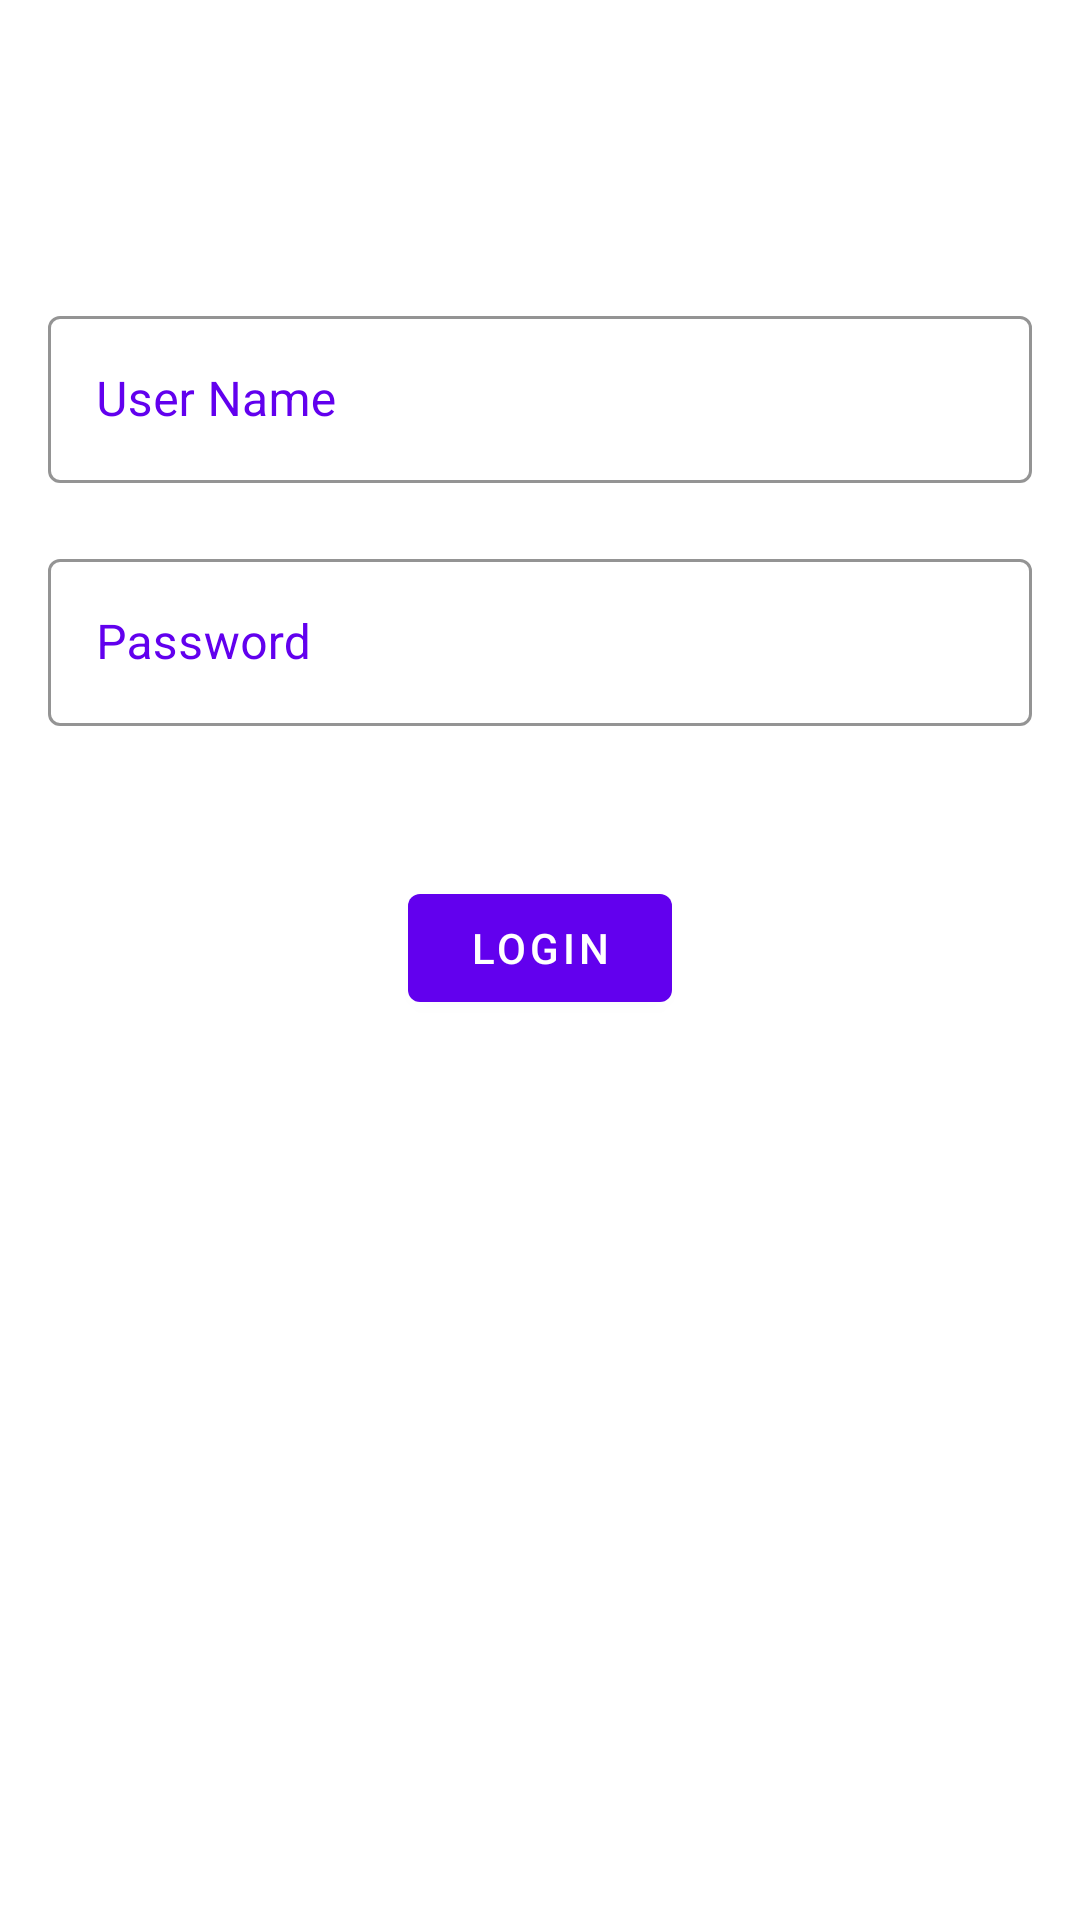

This screen was rendered from an Android layout file. Write that file and the resources it references.
<!-- AndroidManifest.xml: application theme Theme.ApplaunchTask -->
<!-- res/layout/fragment_login.xml -->
<?xml version="1.0" encoding="utf-8"?>
<androidx.constraintlayout.widget.ConstraintLayout xmlns:android="http://schemas.android.com/apk/res/android"
    xmlns:app="http://schemas.android.com/apk/res-auto"
    xmlns:tools="http://schemas.android.com/tools"
    android:layout_width="match_parent"
    android:layout_height="match_parent"
    android:background="@color/white"
    tools:context=".presentation.fragments.LoginFragment">

    <com.google.android.material.textfield.TextInputLayout
        android:id="@+id/textInputLayout"
        style="@style/MyTextInputLayout"
        android:layout_width="match_parent"
        android:layout_height="wrap_content"
        android:layout_marginTop="100dp"
        app:layout_constraintEnd_toEndOf="parent"
        app:layout_constraintStart_toStartOf="parent"
        app:layout_constraintTop_toTopOf="parent">

        <com.google.android.material.textfield.TextInputEditText
            android:id="@+id/username"
            style="@style/MyTextInputEditText"
            android:layout_width="match_parent"
            android:layout_height="wrap_content"
            android:hint="User Name" />

    </com.google.android.material.textfield.TextInputLayout>

    <com.google.android.material.textfield.TextInputLayout
        android:id="@+id/textInputLayout2"
        style="@style/MyTextInputLayout"
        android:layout_width="match_parent"
        android:layout_height="wrap_content"
        android:layout_marginTop="20dp"
        app:layout_constraintEnd_toEndOf="parent"
        app:layout_constraintStart_toStartOf="parent"
        app:layout_constraintTop_toBottomOf="@+id/textInputLayout">

        <com.google.android.material.textfield.TextInputEditText
            android:id="@+id/password"
            style="@style/MyTextInputEditText"
            android:layout_width="match_parent"
            android:layout_height="wrap_content"
            android:hint="Password" />

    </com.google.android.material.textfield.TextInputLayout>

    <Button
        android:id="@+id/login"
        android:layout_width="wrap_content"
        android:layout_height="wrap_content"
        android:layout_marginTop="50dp"
        android:text="Login"
        app:layout_constraintEnd_toEndOf="parent"
        app:layout_constraintStart_toStartOf="parent"
        app:layout_constraintTop_toBottomOf="@+id/textInputLayout2" />

</androidx.constraintlayout.widget.ConstraintLayout>
<!-- resources referenced by this layout -->
<resources>
  <style name="MyTextInputEditText" parent="ThemeOverlay.MaterialComponents.TextInputEditText.OutlinedBox.Dense">
          <item name="android:textColor">@android:color/black</item>
      </style>
  <style name="MyTextInputLayout" parent="Widget.MaterialComponents.TextInputLayout.OutlinedBox">
          <item name="android:textColorHint">@color/colorPrimary</item>
          <item name="android:paddingStart">16dp</item>
          <item name="android:paddingEnd">16dp</item>
          <item name="boxStrokeColor">@color/edit_text_box_border</item>
      </style>
  <style name="Theme.ApplaunchTask" parent="Theme.MaterialComponents.DayNight.DarkActionBar">
          
          <item name="colorPrimary">@color/purple_500</item>
          <item name="colorPrimaryVariant">@color/purple_700</item>
          <item name="colorOnPrimary">@color/white</item>
          
          <item name="colorSecondary">@color/teal_200</item>
          <item name="colorSecondaryVariant">@color/teal_700</item>
          <item name="colorOnSecondary">@color/black</item>
          
          <item name="android:statusBarColor" tools:targetApi="l">?attr/colorPrimaryVariant</item>
          
      </style>
  <!-- not gathered from this repository: default colours our renderer supplied (Android Studio template values) -->
  <color name="purple_500">#FF6200EE</color>
  <color name="purple_700">#FF3700B3</color>
  <color name="teal_200">#FF03DAC5</color>
  <color name="teal_700">#FF018786</color>
  <color name="black">#FF000000</color>
  <color name="white">#FFFFFFFF</color>
  <color name="colorPrimary">#FF6200EE</color>
</resources>
